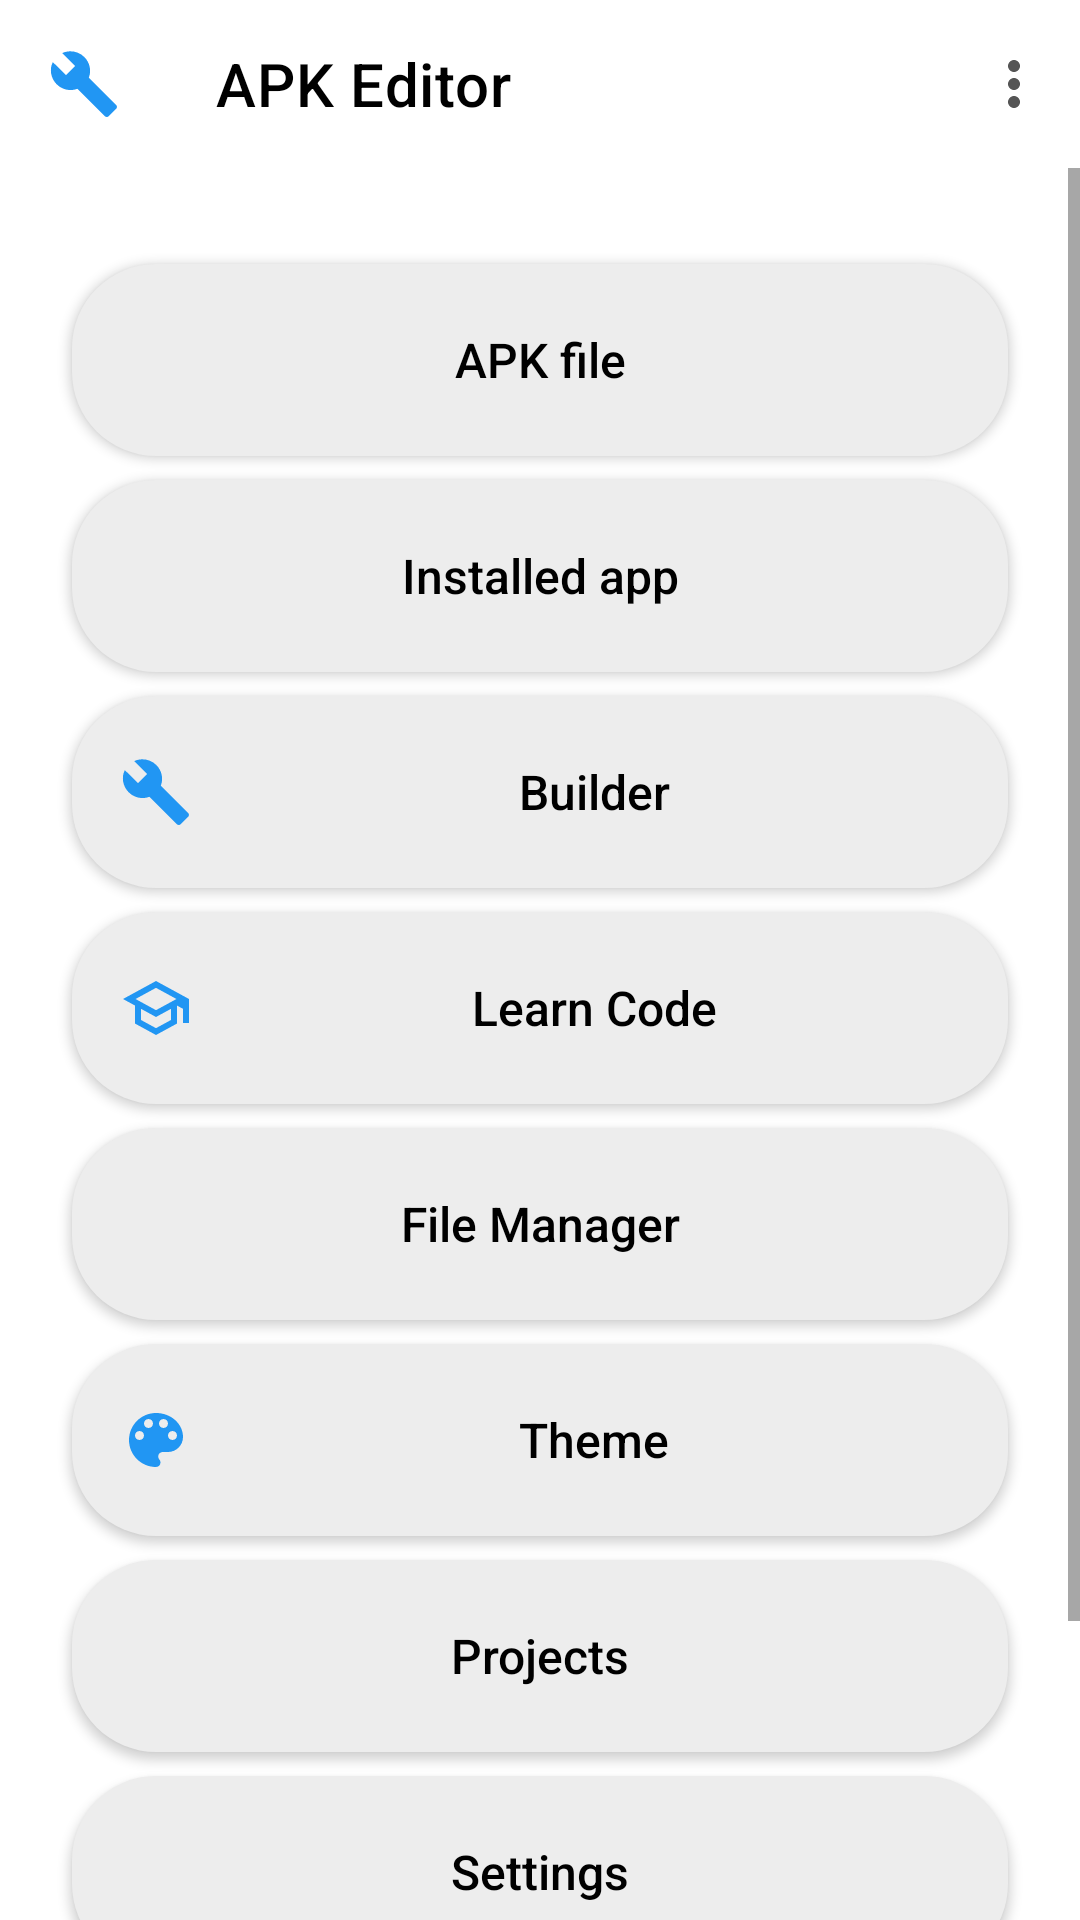

Android layout source for this screen:
<!-- AndroidManifest.xml: application theme Theme.APKEditor -->
<!-- res/layout/activity_main.xml -->
<?xml version="1.0" encoding="utf-8"?>
<androidx.coordinatorlayout.widget.CoordinatorLayout
    xmlns:android="http://schemas.android.com/apk/res/android"
    xmlns:app="http://schemas.android.com/apk/res-auto"
    android:layout_width="match_parent"
    android:layout_height="match_parent"
    android:background="@color/background">

    <com.google.android.material.appbar.AppBarLayout
        android:id="@+id/appbar"
        android:layout_width="match_parent"
        android:layout_height="wrap_content"
        android:background="@color/background"
        app:elevation="0dp">

        
        <androidx.appcompat.widget.Toolbar
            android:id="@+id/toolbar"
            android:layout_width="match_parent"
            android:layout_height="?attr/actionBarSize"
            android:background="@color/background"
            app:title="@string/app_name"
            app:titleTextColor="@color/text_primary"
            app:navigationIcon="@drawable/ic_menu_builder"
            app:menu="@menu/main_menu" />

        
        <FrameLayout
            android:id="@+id/bannerContainer"
            android:layout_width="match_parent"
            android:layout_height="140dp"
            android:padding="12dp"
            android:visibility="gone">

            <com.apkeditor.pro.widget.BannerView
                android:id="@+id/bannerView"
                android:layout_width="match_parent"
                android:layout_height="match_parent" />
        </FrameLayout>

    </com.google.android.material.appbar.AppBarLayout>

    <ScrollView
        android:layout_width="match_parent"
        android:layout_height="match_parent"
        app:layout_behavior="@string/appbar_scrolling_view_behavior"
        android:fillViewport="true">

        <LinearLayout
            android:layout_width="match_parent"
            android:layout_height="wrap_content"
            android:orientation="vertical"
            android:paddingTop="24dp"
            android:paddingBottom="32dp"
            android:gravity="center_horizontal">

            <Button android:id="@+id/btnApkFile"
                style="@style/MenuButton" android:text="@string/menu_apk_file" />
            <Button android:id="@+id/btnInstalledApp"
                style="@style/MenuButton" android:text="@string/menu_installed_app" />
            <Button android:id="@+id/btnBuilder"
                style="@style/MenuButton" android:text="@string/menu_builder"
                android:drawableStart="@drawable/ic_menu_builder"
                android:drawableTint="@color/primary" />
            <Button android:id="@+id/btnLearnCode"
                style="@style/MenuButton" android:text="@string/menu_learn_code"
                android:drawableStart="@drawable/ic_menu_learn"
                android:drawableTint="@color/primary" />
            <Button android:id="@+id/btnFileManager"
                style="@style/MenuButton" android:text="@string/menu_file_manager" />
            <Button android:id="@+id/btnTheme"
                style="@style/MenuButton" android:text="@string/menu_theme"
                android:drawableStart="@drawable/ic_menu_theme"
                android:drawableTint="@color/primary" />
            <Button android:id="@+id/btnProjects"
                style="@style/MenuButton" android:text="@string/menu_projects" />
            <Button android:id="@+id/btnSettings"
                style="@style/MenuButton" android:text="@string/menu_settings" />
            <Button android:id="@+id/btnExit"
                style="@style/MenuButton" android:text="@string/menu_exit" />
        </LinearLayout>
    </ScrollView>
</androidx.coordinatorlayout.widget.CoordinatorLayout>
<!-- resources referenced by this layout -->
<resources>
  <color name="background">#FFFFFFFF</color>
  <color name="primary">#FF2196F3</color>
  <color name="text_primary">#FF000000</color>
  <!-- drawable ic_menu_builder (drawable) -->
  <?xml version="1.0" encoding="utf-8"?>
  <vector xmlns:android="http://schemas.android.com/apk/res/android"
      android:width="24dp" android:height="24dp"
      android:viewportWidth="24" android:viewportHeight="24"
      android:tint="@color/primary">
      <path android:fillColor="@android:color/white"
          android:pathData="M22.7,19l-9.1,-9.1c0.9,-2.3 0.4,-5 -1.5,-6.9c-2,-2 -5,-2.4 -7.4,-1.3L9,6 6,9 1.6,4.7C0.4,7.1 0.9,10.1 2.9,12.1c1.9,1.9 4.6,2.4 6.9,1.5l9.1,9.1c0.4,0.4 1,0.4 1.4,0l2.3,-2.3c0.5,-0.4 0.5,-1.1 0.1,-1.4z"/>
  </vector>
  <!-- drawable ic_menu_learn (drawable) -->
  <?xml version="1.0" encoding="utf-8"?>
  <vector xmlns:android="http://schemas.android.com/apk/res/android"
      android:width="24dp" android:height="24dp"
      android:viewportWidth="24" android:viewportHeight="24"
      android:tint="@color/primary">
      <path android:fillColor="@android:color/white"
          android:pathData="M12,3L1,9l4,2.18v6L12,21l7,-3.82v-6l2,1.09V17h2V9L12,3zM18.82,9L12,12.72L5.18,9L12,5.28L18.82,9zM17,15.99l-5,2.73l-5,-2.73v-3.72L12,15l5,-2.73V15.99z"/>
  </vector>
  <!-- drawable ic_menu_theme (drawable) -->
  <?xml version="1.0" encoding="utf-8"?>
  <vector xmlns:android="http://schemas.android.com/apk/res/android"
      android:width="24dp" android:height="24dp"
      android:viewportWidth="24" android:viewportHeight="24"
      android:tint="@color/primary">
      <path android:fillColor="@android:color/white"
          android:pathData="M12,3c-4.97,0 -9,4.03 -9,9s4.03,9 9,9c0.83,0 1.5,-0.67 1.5,-1.5c0,-0.39 -0.15,-0.74 -0.39,-1.01c-0.23,-0.26 -0.38,-0.59 -0.38,-0.99c0,-0.83 0.67,-1.5 1.5,-1.5L16,16c2.76,0 5,-2.24 5,-5C21,6.58 16.97,3 12,3zM6.5,12C5.67,12 5,11.33 5,10.5S5.67,9 6.5,9S8,9.67 8,10.5S7.33,12 6.5,12zM9.5,8C8.67,8 8,7.33 8,6.5S8.67,5 9.5,5S11,5.67 11,6.5S10.33,8 9.5,8zM14.5,8C13.67,8 13,7.33 13,6.5S13.67,5 14.5,5S16,5.67 16,6.5S15.33,8 14.5,8zM17.5,12C16.67,12 16,11.33 16,10.5S16.67,9 17.5,9S19,9.67 19,10.5S18.33,12 17.5,12z"/>
  </vector>
  <string name="app_name">APK Editor</string>
  <string name="menu_apk_file">APK file</string>
  <string name="menu_builder">Builder</string>
  <string name="menu_exit">Exit</string>
  <string name="menu_file_manager">File Manager</string>
  <string name="menu_installed_app">Installed app</string>
  <string name="menu_learn_code">Learn Code</string>
  <string name="menu_projects">Projects</string>
  <string name="menu_settings">Settings</string>
  <string name="menu_theme">Theme</string>
  <style name="Theme.APKEditor" parent="Theme.MaterialComponents.DayNight.NoActionBar">
              <item name="colorPrimary">@color/primary</item>
              <item name="colorPrimaryDark">@color/primary_dark</item>
              <item name="colorAccent">@color/accent</item>
              <item name="android:windowBackground">@color/background</item>
              <item name="android:textColorPrimary">@color/text_primary</item>
              <item name="android:textColorSecondary">@color/text_secondary</item>
              <item name="android:statusBarColor" tools:targetApi="l">@color/primary_dark</item>
          </style>
  <!-- drawable bg_menu_button (drawable) -->
  <?xml version="1.0" encoding="utf-8"?>
  <ripple xmlns:android="http://schemas.android.com/apk/res/android"
      android:color="#33FFFFFF">
      <item>
          <shape android:shape="rectangle">
              <corners android:radius="28dp" />
              <solid android:color="@color/surface_light" />
          </shape>
      </item>
  </ripple>
  <color name="primary_dark">#FF1976D2</color>
  <color name="accent">#FF03DAC6</color>
  <color name="text_secondary">#FF555555</color>
  <color name="surface_light">#FFEDEDED</color>
</resources>
